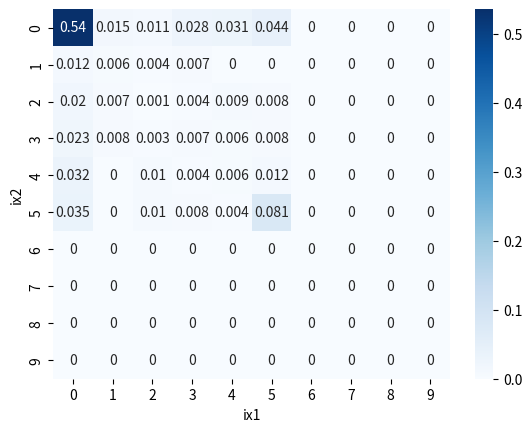

Python code for this plot:
import random

import numpy as np
import matplotlib.pyplot as plt
import seaborn as sns
from enum import Enum


# Enum for strategies
class Strategy(Enum):
    MIXED = 1
    DEFECT = 2
    COOPERATE = 3
    EXPLORATORY = 4

# Set number of repetitions with N trials each
REPETITIONS = 1000


# Computes K using the formula in the paper (Material section)
def compute_Ks(x1, x2):
    xn1 = x1 / 15
    xn2 = x2 / 15
    alpha = 0.19
    LK1 = alpha * (3 * (1 - xn1) + 7 * xn2)
    LK2 = alpha * (7 * xn1 + 3 * (1 - xn2))
    return LK1, LK2


# Returns acceptable index if out of bounds
def check_bounds(ix):
    if ix >= xcard:
        ix = xcard - 1
    if ix < 0:
        ix = 0
    return ix


def show_K_Values():
    x = list(range(15))
    values = np.zeros((15,15))
    for v in x:
        for w in x:
            values[v, w] = compute_Ks(v, w)[0]
    ax = sns.heatmap(values)
    ax.set_xlabel("v")
    ax.set_ylabel("w")
    plt.show()



'''Returns correct strategy based on which one we want
Example: we want only defect for an agent'''


def get_strategy(strategy, i, ix, k=[1, 1]):

    if strategy == Strategy.MIXED:
        # Get direction and magnitude by going where K is min
        # Add eps to denominator for numerical stability (K1.max() can be 0)
        loss = (k[i - 2] - k[i - 1]) / (k.max() + eps)
        # Get how much space to the end of the position array
        remaining_path = (xcard - ix[i - 1] - 1) if loss < 0 else ix[i - 1]
        ix[i] = ix[i - 1] + lr * loss * remaining_path
        ix[i] = check_bounds(ix[i])
    elif strategy == Strategy.COOPERATE:
        ix[i] = 9
    elif strategy == Strategy.DEFECT:
        ix[i] = 0
    elif strategy == Strategy.EXPLORATORY:
        # If last two Ks are equal, we need to explore
        if np.abs((k[i - 2] - k[i - 1])) <= eps:

            loss = -0.1 if ix[i-1] > xcard/2 else 0.1
            remaining_path = (xcard - ix[i - 1] - 1) if loss > 0 else ix[i - 1]
            ix[i] = ix[i - 1] + loss * remaining_path
            ix[i] = check_bounds(ix[i])
        else:
            # If last two Ks are not equal, we proceed with MIXED strategy
            get_strategy(Strategy.MIXED, i, ix, k)



#Variables for the final confusion matrix
data_final_ix1 = []
data_final_ix2 = []
data_starting_ix1 = []
data_starting_ix2 = []
data_final_K1 = []
data_final_K2 = []

for j in range(REPETITIONS):

    # Term for numerical stability
    eps = np.exp(-10)

    # Learning rate
    lr = np.exp(-3)

    # Number of trials
    N = 100

    # Number of positions possible (Quantization of position space)
    xcard = 10

    # Generate positions based on sample size
    x = np.linspace(0, 15, xcard)

    # Index of position for agents 1 and 2
    ix1 = np.zeros(N, dtype=int)
    ix2 = np.zeros(N, dtype=int)

    # Generate random index to start
    ix1[0] = random.randint(0, xcard + 1)
    ix2[0] = random.randint(0, xcard + 1)

    # Get positions in real space from indexes
    x1 = x[ix1[-1]]
    x2 = x[ix2[-1]]

    # Compute K and initialize array of K
    LK1, LK2 = compute_Ks(x1, x2)
    K1 = np.zeros(N)
    K1[0] = LK1
    K2 = np.zeros(N)
    K2[0] = LK2

    # Make first exploration
    ix1[1] = (ix1[0] + random.randint(-1, 1))
    ix2[1] = (ix2[0] + random.randint(-1, 1))
    ix1[1] = check_bounds(ix1[1])
    ix2[1] = check_bounds(ix2[1])
    x1 = x[ix1[1]]
    x2 = x[ix2[1]]
    LK1, LK2 = compute_Ks(x1, x2)
    K1[1] = LK1
    K2[1] = LK2

    # Main cycle
    for i in range(2, 100):
        # Get new index based on strategy, ix is passed by reference
        get_strategy(Strategy.EXPLORATORY, i, ix1, K1)
        get_strategy(Strategy.EXPLORATORY, i, ix2, K2)

        x1 = x[ix1[i]]
        x2 = x[ix2[i]]
        LK1, LK2 = compute_Ks(x1, x2)
        K1[i] = LK1
        K2[i] = LK2

    # Update variables for final plot
    data_starting_ix1.append(ix1[0])
    data_starting_ix2.append(ix2[0])
    data_final_ix1.append(ix1[-1])
    data_final_ix2.append(ix2[-1])
    data_final_K1.append(K1[-1])
    data_final_K2.append(K2[-1])

def show_ix_confusion_matrix():

    # Confusion matrix
    ix_cnf = np.zeros((xcard, xcard))

    for i in range(REPETITIONS):
        ix_cnf[data_final_ix1[i], data_final_ix2[i]] += 1

    # Divide by number of repetitions to get probability
    ix_cnf /= REPETITIONS
    ax = sns.heatmap(ix_cnf, annot=True, cmap='Blues')
    ax.set_xlabel("ix1")
    ax.set_ylabel("ix2")
    plt.show()


def enumerate_ks(K1, K2):
    ks = []
    for k in K1:
        if k not in ks:
            ks.append(k)
    for k in K2:
        if k not in ks:
            ks.append(k)
    return ks

#ks = enumerate_ks(data_final_K1, data_final_K2)

#K_count = np.zeros((len(ks), len(ks)))
#for i in range(REPETITIONS):
#    K_count[ks.index(data_final_K2[i]), ks.index(data_final_K1[i])] += 1

show_ix_confusion_matrix()
